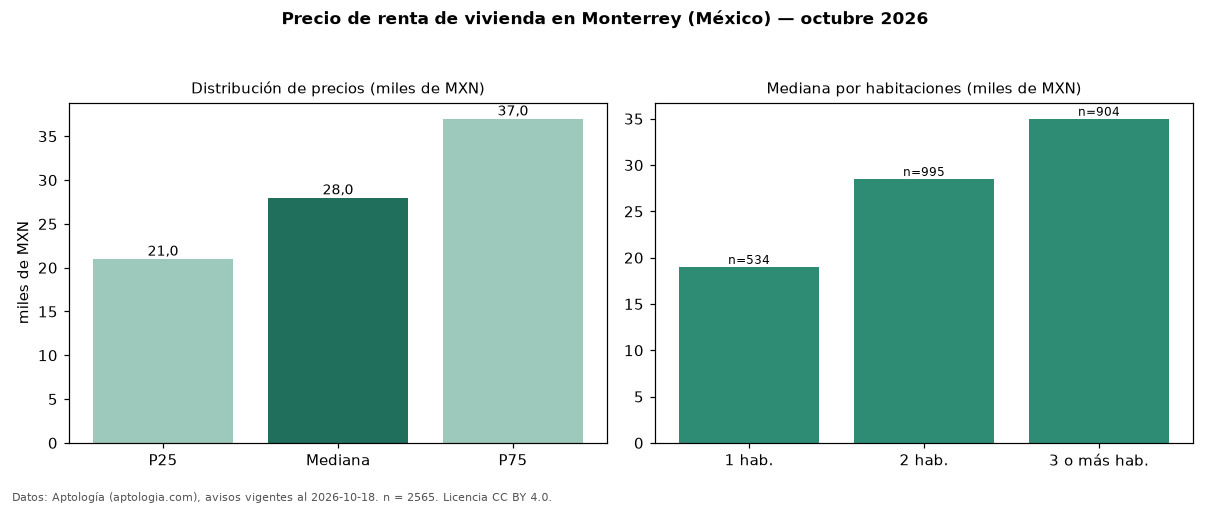

The data file committed next to this chart (first rows):
seccion, metrica, valor, moneda, n
precio, p25, 21000, MXN, 2565
precio, mediana, 28000, MXN, 2565
precio, p75, 37000, MXN, 2565
precio, minimo, 7500, MXN, 2565
precio, maximo, 351900, MXN, 2565
m2, mediana_precio_m2, 309.1, MXN, 2188
m2, area_mediana_m2, 98.0, m2, 2188
banos, mediana_banos, 2.0, , 
habitaciones, 1, 19000, MXN, 534
habitaciones, 2, 28500, MXN, 995
habitaciones, 3+, 35000, MXN, 904
fuente, fecha_datos, 2026-10-18, , 
fuente, atribucion, https://www.aptologia.com/, , 
fuente, licencia, CC BY 4.0, , 
